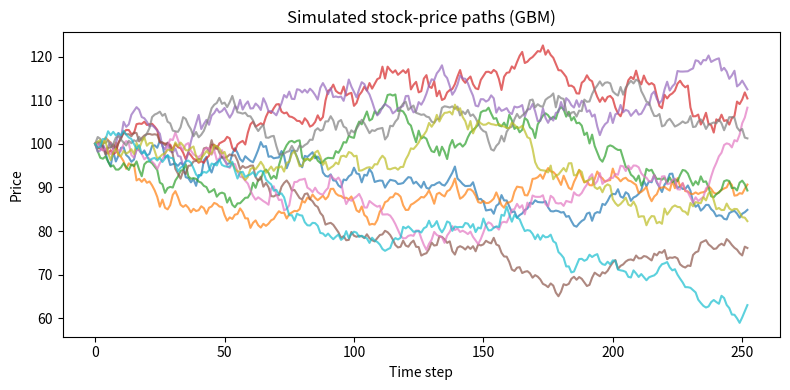

Source code (Python):
import numpy as np
import math
import matplotlib.pyplot as plt

def monte_carlo_call_price(S0=100, K=100, r=0.02, sigma=0.2, T=1.0, n_sims=100_000):
    """Monte Carlo price of a European call option."""
    z = np.random.randn(n_sims)
    S_T = S0 * np.exp((r - 0.5 * sigma**2) * T + sigma * math.sqrt(T) * z)
    payoffs = np.maximum(S_T - K, 0)
    price_mc = math.exp(-r * T) * payoffs.mean()
    return price_mc

def bs_call_price(S0=100, K=100, r=0.02, sigma=0.2, T=1.0):
    """Black–Scholes price of a European call option (closed form)."""
    d1 = (math.log(S0 / K) + (r + 0.5 * sigma**2) * T) / (sigma * math.sqrt(T))
    d2 = d1 - sigma * math.sqrt(T)
    phi = lambda x: 0.5 * (1.0 + math.erf(x / math.sqrt(2.0)))  # standard normal CDF
    return S0 * phi(d1) - K * math.exp(-r * T) * phi(d2)

def simulate_paths(S0=100, r=0.02, sigma=0.2, T=1.0, n_steps=252, n_paths=20):
    """Simulate GBM stock-price paths for visualisation."""
    dt = T / n_steps
    paths = np.zeros((n_paths, n_steps + 1))
    paths[:, 0] = S0
    for t in range(1, n_steps + 1):
        z = np.random.randn(n_paths)
        paths[:, t] = paths[:, t-1] * np.exp((r - 0.5 * sigma**2) * dt + sigma * math.sqrt(dt) * z)
    return paths

if __name__ == "__main__":
    # Parameters
    S0 = 100   # initial stock price
    K = 100    # strike
    r = 0.02   # risk-free rate
    sigma = 0.2  # volatility
    T = 1.0    # time to maturity in years

    # Monte Carlo vs Black–Scholes
    price_mc = monte_carlo_call_price(S0, K, r, sigma, T, n_sims=100_000)
    price_bs = bs_call_price(S0, K, r, sigma, T)

    print(f"Monte Carlo call price: {price_mc:.4f}")
    print(f"Black–Scholes call price: {price_bs:.4f}")

    # Plot a few simulated price paths
    paths = simulate_paths(S0, r, sigma, T, n_steps=252, n_paths=10)

    plt.figure(figsize=(8, 4))
    for i in range(paths.shape[0]):
        plt.plot(paths[i], alpha=0.7)
    plt.title("Simulated stock-price paths (GBM)")
    plt.xlabel("Time step");
    plt.ylabel("Price");
    plt.tight_layout()
    plt.show()
